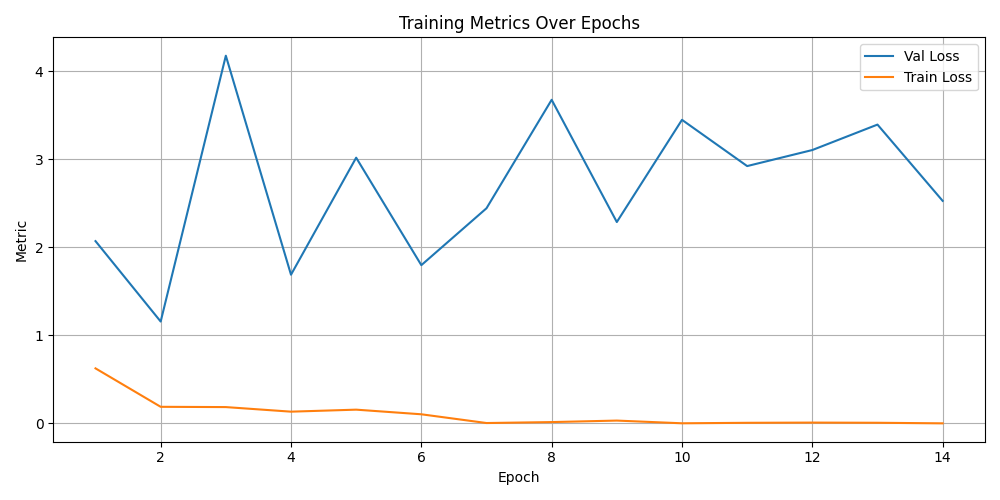

Data behind this chart, as committed beside it:
epoch, val_loss, train_loss, val_accuracy, precision, recall, f1
1.0, 2.071, 0.6249, 0.4359, , , 
2.0, 1.157, 0.1881, 0.7561, , , 
3.0, 4.178, 0.185, 0.5457, , , 
4.0, 1.689, 0.133, 0.7728, , , 
5.0, 3.019, 0.1558, 0.5365, , , 
6.0, 1.798, 0.1032, 0.6949, , , 
7.0, 2.444, 0.0038, 0.6966, , , 
8.0, 3.677, 0.0146, 0.6044, , , 
9.0, 2.288, 0.0316, 0.6739, , , 
10.0, 3.449, 0.0009, 0.5918, , , 
11.0, 2.924, 0.0064, 0.6823, , , 
12.0, 3.106, 0.0088, 0.6655, , , 
13.0, 3.395, 0.0068, 0.658, , , 
14.0, 2.529, 0.0003, 0.7234, , , 
test, 1.764, , 0.7688, 0.7228, 0.6766, 0.6911
